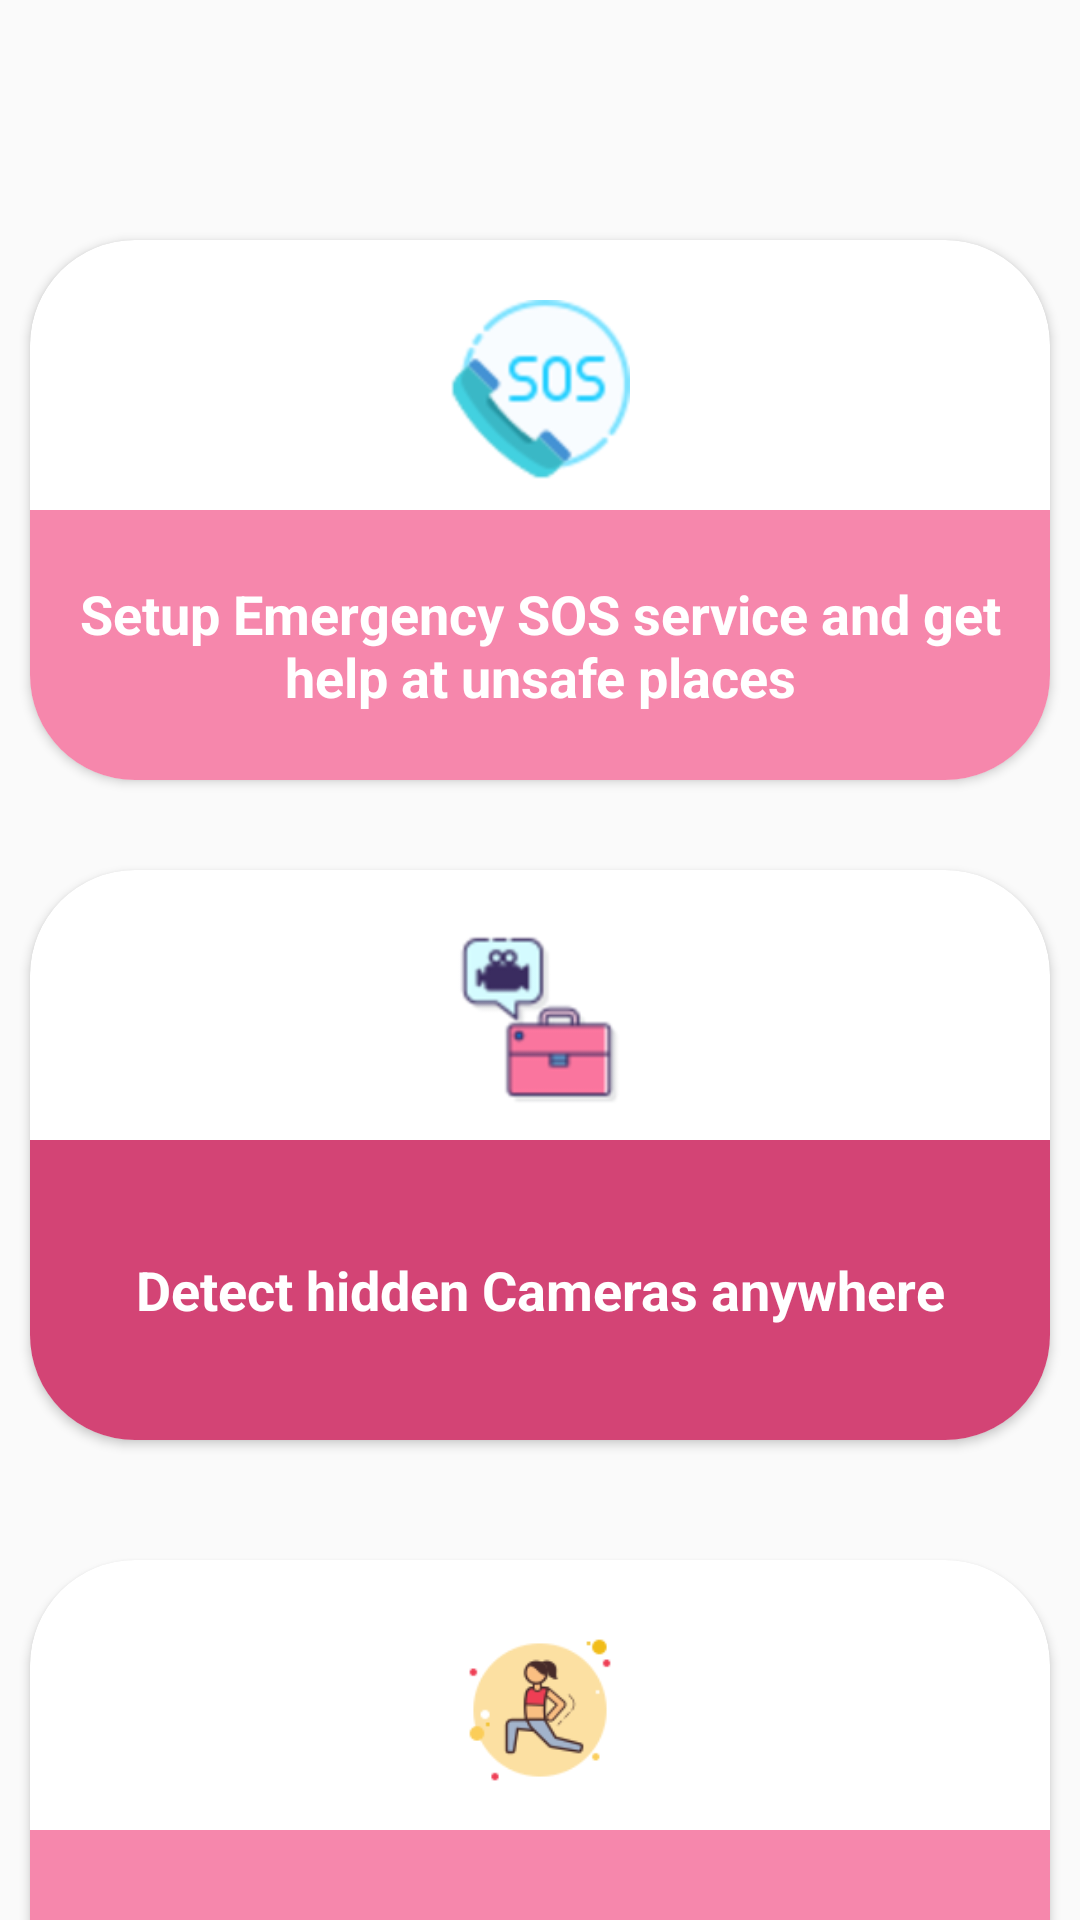

Reconstruct the res/layout file that produces this screen, plus the resources it refers to.
<!-- AndroidManifest.xml: application theme AppTheme -->
<!-- res/layout/activity_instructions.xml -->
<?xml version="1.0" encoding="utf-8"?>
<androidx.core.widget.NestedScrollView xmlns:android="http://schemas.android.com/apk/res/android"
    xmlns:app="http://schemas.android.com/apk/res-auto"
    xmlns:tools="http://schemas.android.com/tools"
    android:layout_width="match_parent"
    android:layout_height="match_parent"
    android:orientation="vertical"
    tools:context=".Instructions">

    <RelativeLayout
        android:layout_width="match_parent"
        android:layout_marginTop="20dp"
        android:layout_marginBottom="40dp"
        android:layout_height="match_parent">


        <androidx.cardview.widget.CardView
            android:id="@+id/card1"
            android:layout_width="match_parent"
            android:layout_height="180dp"
            android:layout_marginLeft="10dp"
            android:layout_marginTop="60dp"
            android:layout_marginRight="10dp"
            android:background="@color/colorPrimary"
            app:cardCornerRadius="35dp"
            tools:ignore="MissingConstraints">


            <ImageView
                android:layout_width="60dp"
                android:layout_height="60dp"
                android:layout_gravity="center_horizontal"
                android:layout_marginTop="20dp"
                android:src="@drawable/sos"
                app:srcCompat="@drawable/sos"/>

            <TextView
                android:layout_width="match_parent"
                android:layout_height="match_parent"
                android:layout_marginTop="90dp"
                android:background="@color/colorPrimary"
                android:gravity="center"
                android:text="@string/setup_emergency_sos_service_and_get_help_at_unsafe_places"
                android:textColor="#ffffff"
                android:textSize="18dp"
                android:paddingLeft="5dp"
                android:paddingRight="5dp"
                android:textStyle="bold"/>


        </androidx.cardview.widget.CardView>

        <androidx.cardview.widget.CardView
            android:id="@+id/card2"
            android:layout_width="match_parent"
            android:layout_height="190dp"
            android:layout_marginLeft="10dp"
            android:layout_marginTop="270dp"
            android:layout_marginRight="10dp"
            app:cardCornerRadius="35dp">

            <ImageView
                android:layout_width="60dp"
                android:layout_height="60dp"
                android:layout_gravity="center_horizontal"
                android:layout_marginTop="20dp"
                android:src="@drawable/spy"
                app:srcCompat="@drawable/spy" />

            <TextView
                android:layout_width="match_parent"
                android:layout_height="match_parent"
                android:layout_marginTop="90dp"
                android:background="@color/colorPrimaryDark"
                android:gravity="center"
                android:paddingLeft="5dp"
                android:paddingRight="5dp"
                android:text="@string/Detect_hidden_Cameras_anywhere"
                android:textColor="#ffffff"
                android:textSize="18dp"
                android:textStyle="bold" />
        </androidx.cardview.widget.CardView>


        <androidx.cardview.widget.CardView
            android:id="@+id/card3"
            android:layout_width="match_parent"
            android:layout_height="190dp"
            android:layout_marginLeft="10dp"
            android:layout_marginTop="500dp"
            android:layout_marginRight="10dp"
            app:cardCornerRadius="35dp">

            <ImageView
                android:layout_width="60dp"
                android:layout_height="60dp"
                android:layout_gravity="center_horizontal"
                android:layout_marginTop="20dp"
                android:src="@drawable/news"
                app:srcCompat="@drawable/news" />

            <TextView
                android:layout_width="match_parent"
                android:layout_height="match_parent"
                android:layout_marginTop="90dp"
                android:background="@color/colorPrimary"
                android:gravity="center"
                android:text="@string/read_women_s_empowerment_and_struggle_news_and_get_empowered"
                android:textColor="#ffffff"
                android:paddingLeft="5dp"
                android:paddingRight="5dp"
                android:textSize="18dp"
                android:textStyle="bold" />
        </androidx.cardview.widget.CardView>
        <androidx.cardview.widget.CardView
            android:id="@+id/card4"
            android:layout_width="match_parent"
            android:layout_marginTop="720dp"
            android:layout_marginLeft="10dp"
            android:layout_marginRight="10dp"
            app:cardCornerRadius="35dp"
            android:layout_height="190dp">

            <ImageView
                android:layout_width="60dp"
                android:layout_height="60dp"
                android:layout_gravity="center_horizontal"
                android:layout_marginTop="20dp"
                android:src="@drawable/siren"
                app:srcCompat="@drawable/siren" />

            <TextView
                android:layout_width="match_parent"
                android:layout_height="match_parent"
                android:layout_marginTop="90dp"
                android:background="@color/colorPrimaryDark"
                android:gravity="center"
                android:text="@string/use_this_button_to_deviate_the_culprit_this_can_also_be_triggered_by_just_tapping_the_power_button_6_times"
                android:textColor="#ffffff"
                android:textSize="18dp"
                android:paddingLeft="5dp"
                android:paddingRight="5dp"
                android:textStyle="bold" />
        </androidx.cardview.widget.CardView>




    </RelativeLayout>

</androidx.core.widget.NestedScrollView>
<!-- resources referenced by this layout -->
<resources>
  <color name="colorPrimary">#F687AC</color>
  <color name="colorPrimaryDark">#D34475</color>
  <!-- drawable news: png bitmap (drawable, 3950 bytes) -->
  <!-- drawable siren: png bitmap (drawable, 5711 bytes) -->
  <!-- drawable sos: png bitmap (drawable, 11255 bytes) -->
  <!-- drawable spy: png bitmap (drawable, 7658 bytes) -->
  <string name="Detect_hidden_Cameras_anywhere">Detect hidden Cameras anywhere</string>
  <string name="read_women_s_empowerment_and_struggle_news_and_get_empowered">Read Women\'s empowerment and struggle news and get empowered</string>
  <string name="setup_emergency_sos_service_and_get_help_at_unsafe_places">Setup Emergency SOS service and get help at unsafe places</string>
  <string name="use_this_button_to_deviate_the_culprit_this_can_also_be_triggered_by_just_tapping_the_power_button_6_times">Use this button to deviate the culprit, this can also be triggered by just tapping the power button 6 times</string>
  <style name="AppTheme" parent="Theme.AppCompat.DayNight.DarkActionBar">
          
          <item name="colorPrimary">@color/colorPrimary</item>
          <item name="colorPrimaryDark">@color/colorPrimaryDark</item>
          <item name="colorAccent">@color/colorAccent</item>
      </style>
  <color name="colorAccent">#202f65</color>
</resources>
